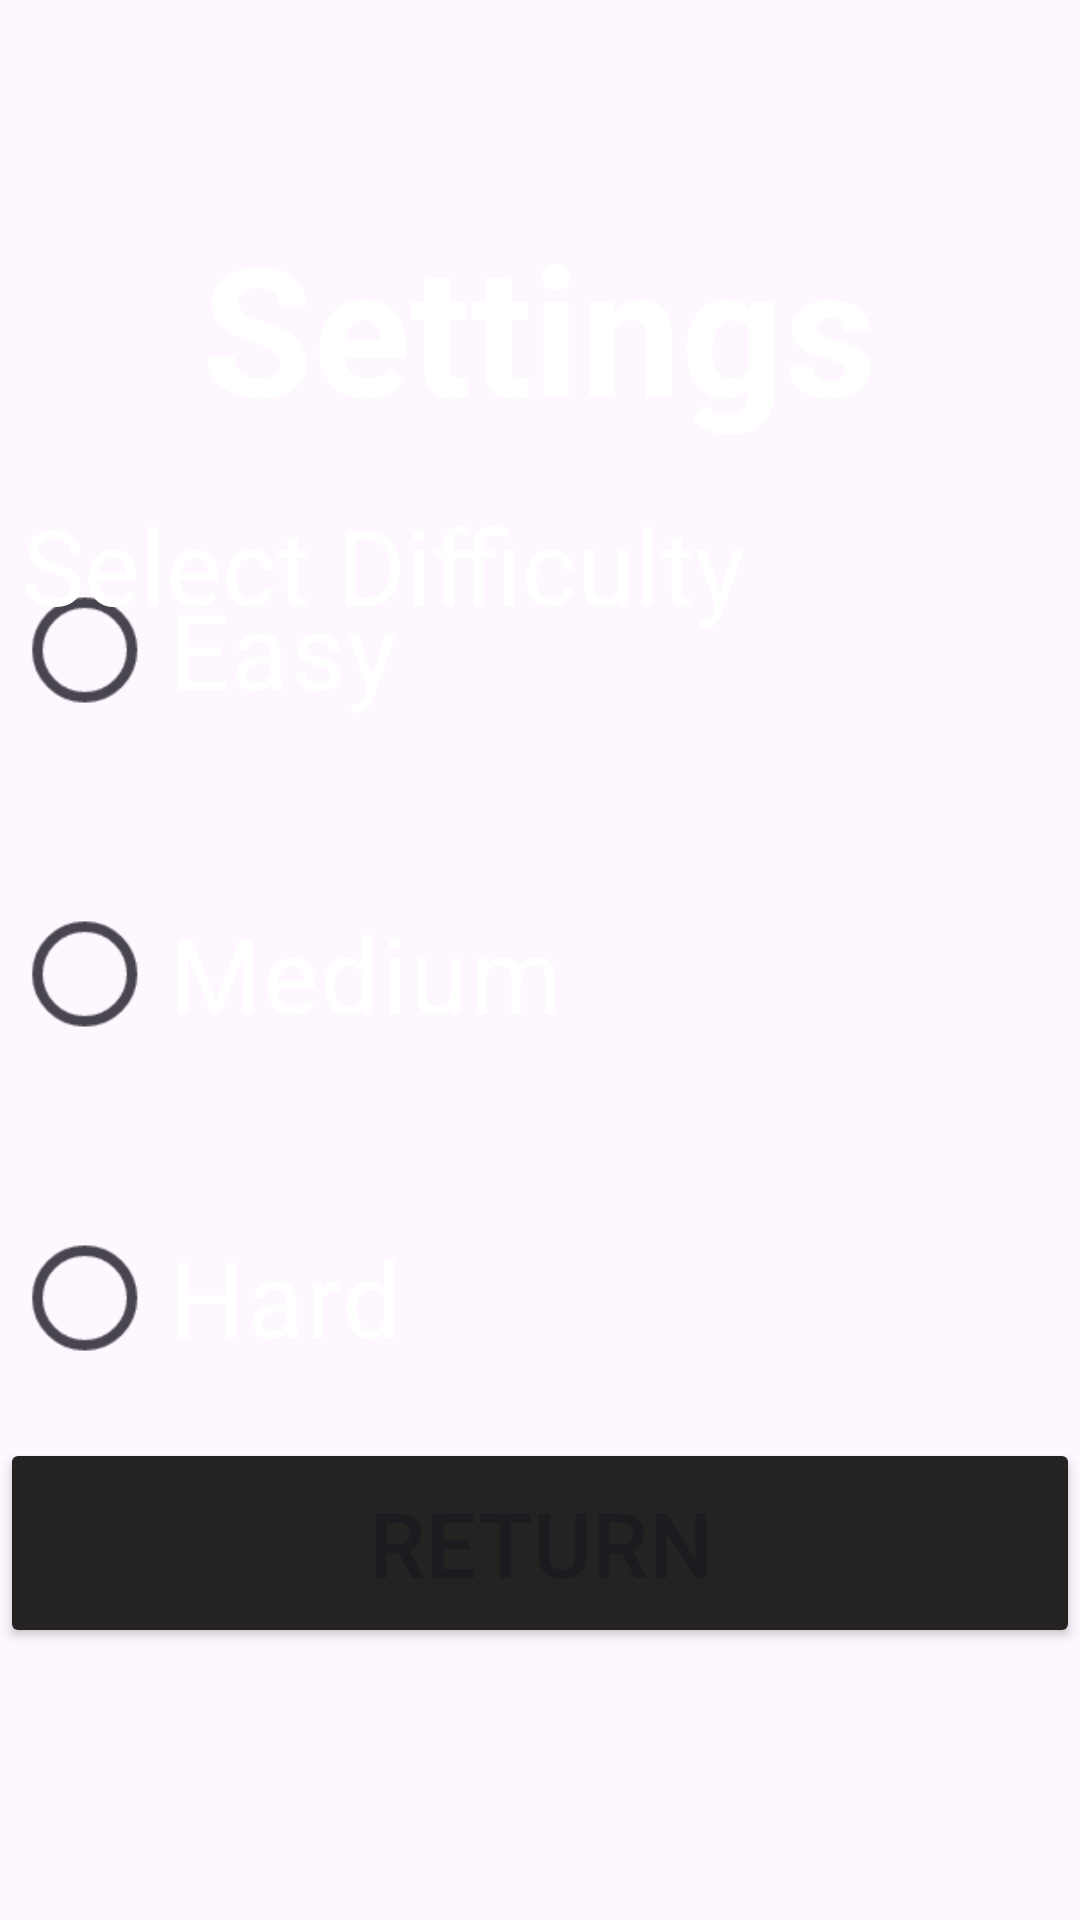

Reconstruct the res/layout file that produces this screen, plus the resources it refers to.
<!-- AndroidManifest.xml: application theme Theme.ComputerScienceProject -->
<!-- res/layout/activity_settings.xml -->
<?xml version="1.0" encoding="utf-8"?>
<androidx.constraintlayout.widget.ConstraintLayout xmlns:android="http://schemas.android.com/apk/res/android"
    xmlns:app="http://schemas.android.com/apk/res-auto"
    xmlns:tools="http://schemas.android.com/tools"
    android:layout_width="match_parent"
    android:layout_height="match_parent"
    android:background="@drawable/background"

    tools:context="Settings.SettingsActivity">

    <Button
        android:id="@+id/btnReturn"
        android:layout_width="match_parent"
        android:layout_height="70dp"
        android:backgroundTint="#252222"
        android:gravity="center"
        android:text="Return"
        android:textSize="30dp"
        app:layout_constraintBottom_toBottomOf="parent"
        app:layout_constraintEnd_toEndOf="parent"
        app:layout_constraintHorizontal_bias="0.0"
        app:layout_constraintStart_toStartOf="parent"
        app:layout_constraintTop_toTopOf="parent"
        app:layout_constraintVertical_bias="0.841"></Button>

    <TextView
        android:id="@+id/textView3"
        android:layout_width="294dp"
        android:layout_height="94dp"
        android:gravity="center"
        android:text="Settings"
        android:textColor="@color/white"
        android:textSize="60dp"
        android:textStyle="bold"
        app:layout_constraintBottom_toBottomOf="parent"
        app:layout_constraintEnd_toEndOf="parent"
        app:layout_constraintHorizontal_bias="0.497"
        app:layout_constraintStart_toStartOf="parent"
        app:layout_constraintTop_toTopOf="parent"
        app:layout_constraintVertical_bias="0.113" />


    <RadioGroup
        android:id="@+id/radioGroup"
        android:layout_width="366dp"
        android:layout_height="278dp"
        app:layout_constraintBottom_toBottomOf="parent"
        app:layout_constraintEnd_toEndOf="parent"
        app:layout_constraintHorizontal_bias="0.0"
        app:layout_constraintStart_toStartOf="parent"
        app:layout_constraintTop_toTopOf="parent"
        app:layout_constraintVertical_bias="0.532">

        <RadioButton
            android:id="@+id/radioButtonEasy"
            android:layout_width="match_parent"
            android:layout_height="wrap_content"
            android:layout_marginLeft="100dp"
            android:scaleX="1.75"
            android:scaleY="1.75"
            android:text="Easy"
            android:textColor="@color/white"
            android:textSize="20dp" />

        <RadioButton
            android:id="@+id/radioButtonMedium"
            android:layout_width="match_parent"
            android:layout_height="wrap_content"
            android:layout_marginLeft="100dp"
            android:layout_marginTop="60dp"
            android:scaleX="1.75"
            android:scaleY="1.75"
            android:text="Medium"
            android:textColor="@color/white"
            android:textSize="20dp" />

        <RadioButton
            android:id="@+id/radioButtonHard"
            android:layout_width="match_parent"
            android:layout_height="wrap_content"
            android:layout_marginLeft="100dp"
            android:layout_marginTop="60dp"
            android:scaleX="1.75"
            android:scaleY="1.75"
            android:text="Hard"
            android:textColor="@color/white"
            android:textSize="20dp" />
    </RadioGroup>

    <TextView
        android:id="@+id/textView4"
        android:layout_width="315dp"
        android:layout_height="51dp"
        android:text="Select Difficulty"
        android:textColor="@color/white"
        android:textSize="35dp"
        app:layout_constraintBottom_toBottomOf="parent"
        app:layout_constraintEnd_toEndOf="parent"
        app:layout_constraintHorizontal_bias="0.166"
        app:layout_constraintStart_toStartOf="parent"
        app:layout_constraintTop_toTopOf="parent"
        app:layout_constraintVertical_bias="0.28" />

</androidx.constraintlayout.widget.ConstraintLayout>
<!-- resources referenced by this layout -->
<resources>
  <style name="Theme.ComputerScienceProject" parent="Base.Theme.ComputerScienceProject" />
  <style name="Base.Theme.ComputerScienceProject" parent="Theme.Material3.DayNight.NoActionBar">
          
          
      </style>
  <!-- not gathered from this repository: default colours our renderer supplied (Android Studio template values) -->
  <color name="white">#FFFFFFFF</color>
</resources>
